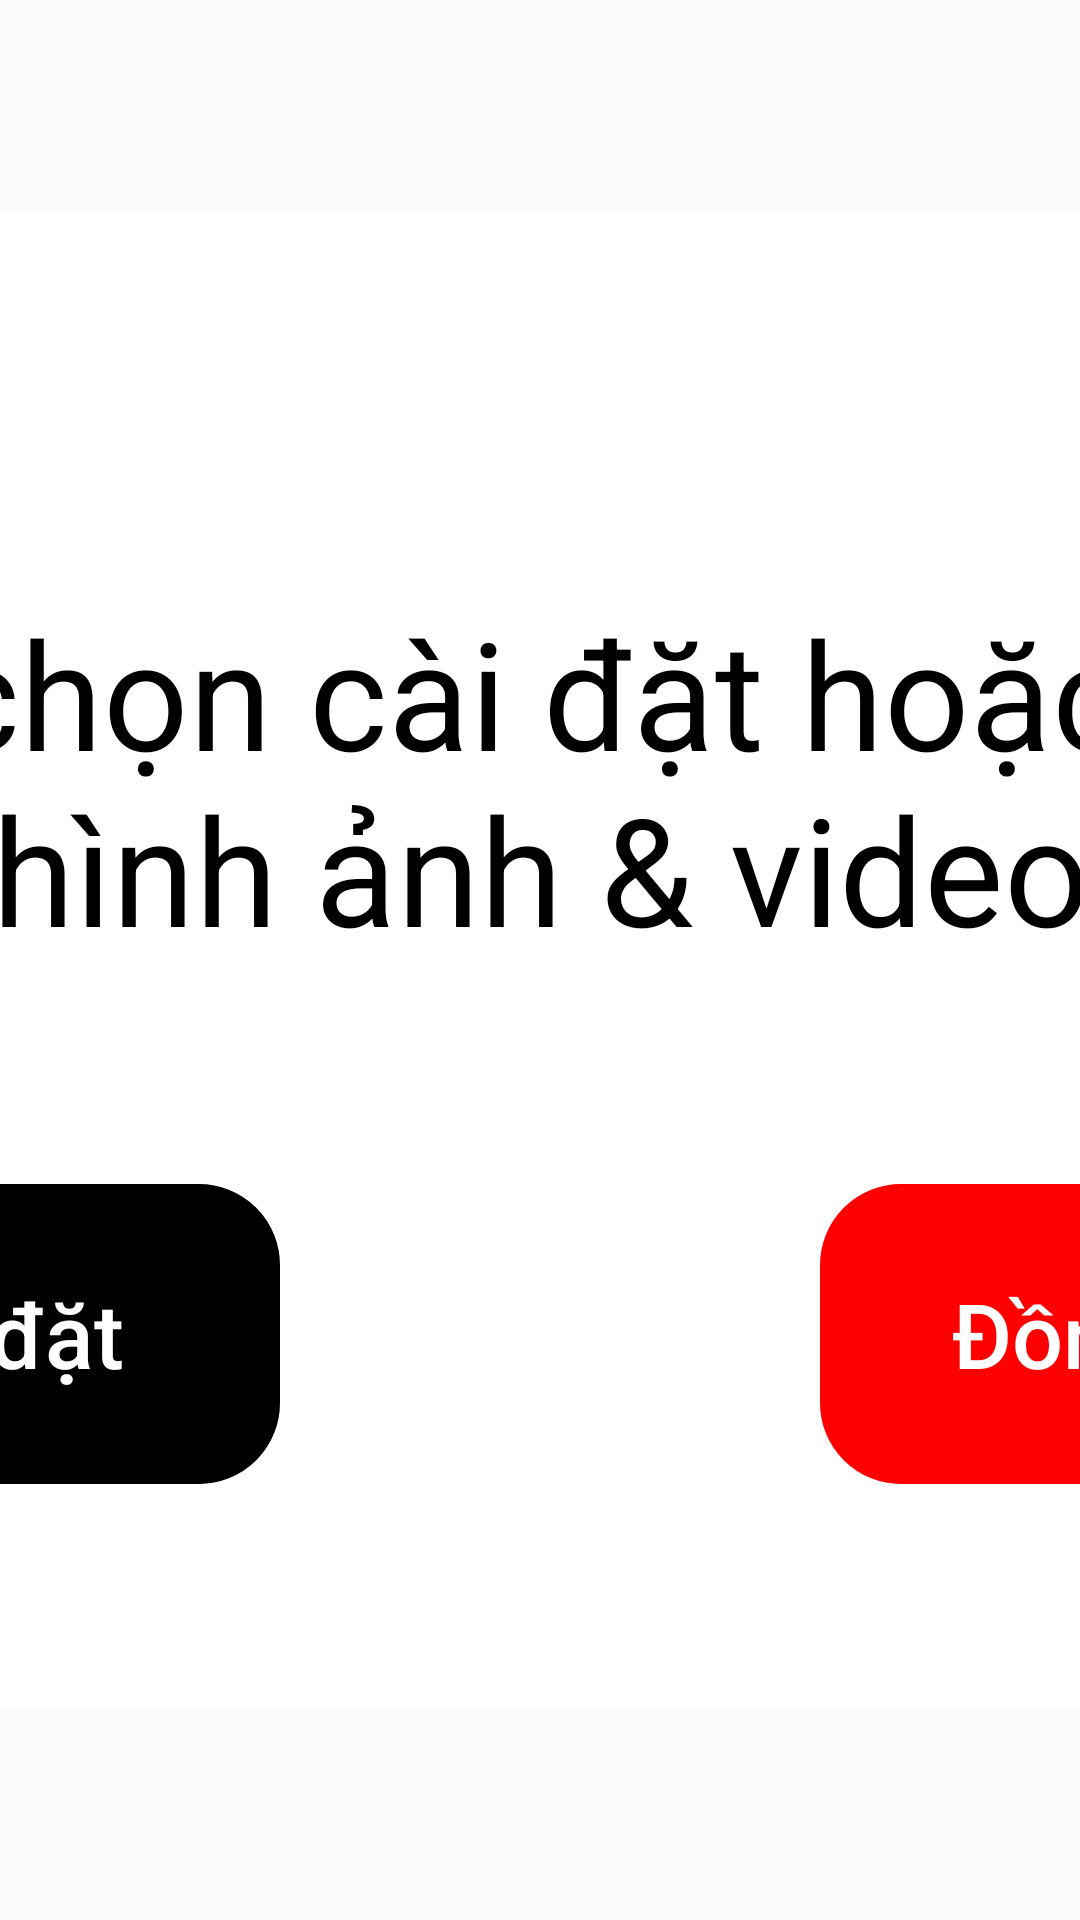

Android layout source for this screen:
<!-- AndroidManifest.xml: application theme Theme.AppCompat.Light.NoActionBar -->
<!-- res/layout/activity_choose_options.xml -->
<?xml version="1.0" encoding="utf-8"?>
<androidx.constraintlayout.widget.ConstraintLayout xmlns:android="http://schemas.android.com/apk/res/android"
    xmlns:app="http://schemas.android.com/apk/res-auto"
    xmlns:tools="http://schemas.android.com/tools"
    android:id="@+id/main"
    android:layout_width="match_parent"
    android:layout_height="match_parent"
    tools:context="choose_options.choose_options"
    android:background="@drawable/hinh1">

    <RelativeLayout
        android:layout_width="850dp"
        android:layout_height="500dp"
        android:background="@drawable/round_coner"
        android:backgroundTint="@color/White"
        android:gravity="center"
        android:padding="8dp"
        app:layout_constraintBottom_toBottomOf="parent"
        app:layout_constraintEnd_toEndOf="parent"
        app:layout_constraintStart_toStartOf="parent"
        app:layout_constraintTop_toTopOf="parent">

        
        <androidx.appcompat.widget.AppCompatButton
            android:id="@+id/buttonCancel"
            android:layout_width="50dp"
            android:layout_height="wrap_content"
            android:layout_alignParentTop="true"
            android:layout_alignParentEnd="true"
            android:layout_marginTop="-36dp"
            android:layout_marginEnd="16dp"
            android:text="X"
            android:textColor="@android:color/holo_red_dark"
            android:textSize="20dp"
            android:textStyle="bold" />

        
        <TextView
            android:id="@+id/mainTxt"
            android:layout_width="wrap_content"
            android:layout_height="wrap_content"
            android:layout_marginTop="50dp"
            android:gravity="center"
            android:padding="2dp"
            android:text="Vui lòng chọn cài đặt hoặc đồng bộ hình ảnh &amp; video"
            android:textAllCaps="false"
            android:textColor="@color/Black"
            android:textSize="50dp"
            />

        
        <LinearLayout
            android:layout_width="700dp"
            android:layout_height="100dp"
            android:layout_below="@id/mainTxt"
            android:layout_marginLeft="70dp"
            android:layout_marginTop="70dp"
            android:gravity="center">

            <androidx.appcompat.widget.AppCompatButton
                android:id="@+id/buttonsetting"
                android:layout_width="200dp"
                android:layout_height="match_parent"
                android:layout_marginRight="180dp"
                android:background="@drawable/round_coner"
                android:backgroundTint="@color/black"
                android:padding="20dp"
                android:text="Cài đặt"
                android:textAllCaps="false"
                android:textColor="@color/White"
                android:textSize="30dp"
                android:textStyle="normal" />

            <androidx.appcompat.widget.AppCompatButton
                android:id="@+id/buttonOptimize"
                android:layout_width="200dp"
                android:layout_height="match_parent"
                android:background="@drawable/round_coner"
                android:backgroundTint="@color/Red"
                android:padding="20dp"
                android:text="Đồng bộ"
                android:textAllCaps="false"
                android:textColor="@color/white"
                android:textSize="30dp"
                android:textStyle="normal" />
        </LinearLayout>
    </RelativeLayout>
</androidx.constraintlayout.widget.ConstraintLayout>
<!-- resources referenced by this layout -->
<resources>
  <color name="Black">#FF000000</color>
  <color name="Red">#FFFF0000</color>
  <color name="White">#FFFFFFFF</color>
  <color name="black">#FF000000</color>
  <color name="white">#FFFFFFFF</color>
  <!-- drawable round_coner (drawable) -->
  <?xml version="1.0" encoding="utf-8"?>
  <shape xmlns:android="http://schemas.android.com/apk/res/android">
          <corners android:radius="25dp"
              />
          <stroke
              android:width="4dp"
              android:color="@color/black"/>
  </shape>
</resources>
